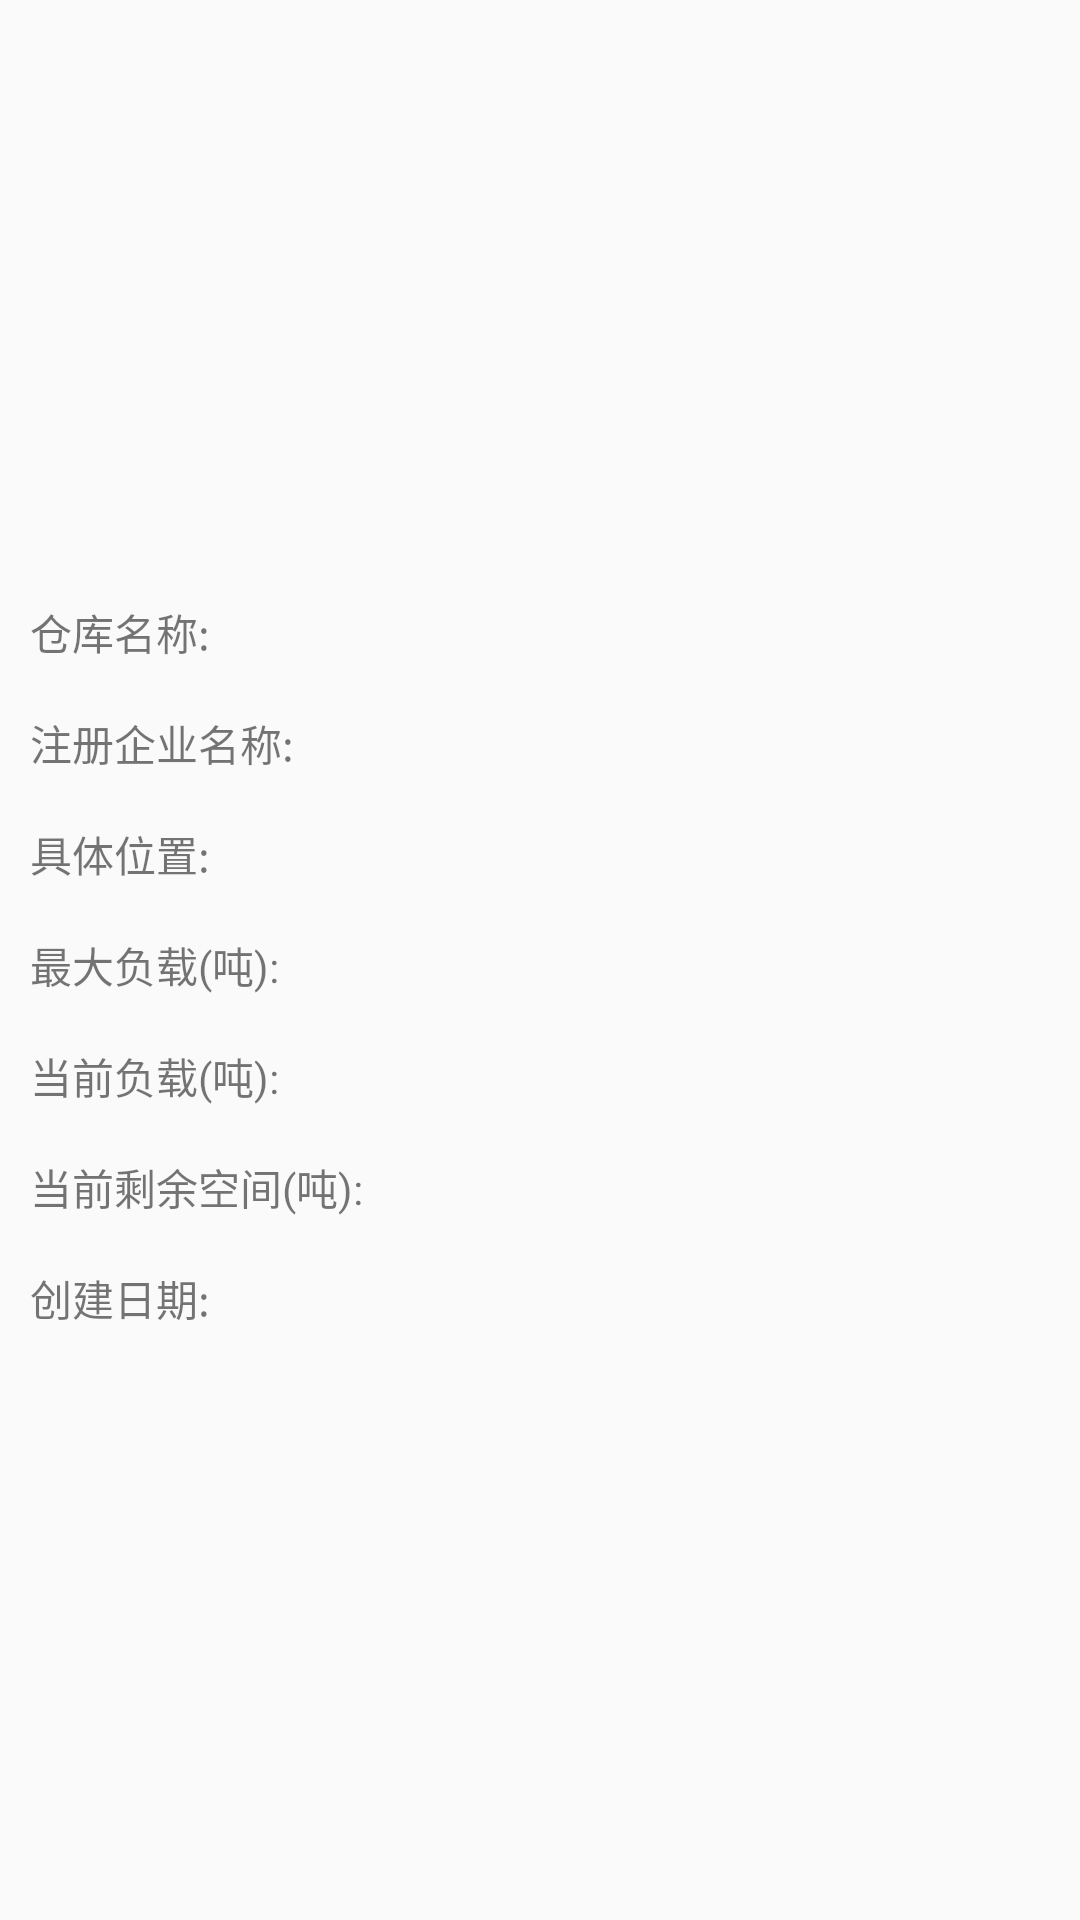

Android layout source for this screen:
<!-- AndroidManifest.xml: application theme AppTheme -->
<!-- res/layout/warehouse_dialog.xml -->
<?xml version="1.0" encoding="utf-8"?>
<LinearLayout xmlns:android="http://schemas.android.com/apk/res/android"
    android:orientation="vertical"
    android:layout_width="180dp"
    android:gravity="center"
    android:padding="10dp"
    android:layout_height="match_parent">

    <LinearLayout
        android:layout_width="match_parent"
        android:layout_height="wrap_content"
        android:orientation="horizontal">

        <TextView
            android:layout_width="wrap_content"
            android:layout_height="wrap_content"
            android:text="仓库名称:"
            />
        <TextView
            android:id="@+id/tv_username"
            android:layout_width="wrap_content"
            android:layout_height="wrap_content"
            android:text=""
            android:textSize="20sp"
            android:textStyle="bold"
            android:layout_marginLeft="20dp"
            />
    </LinearLayout>

    <LinearLayout
        android:layout_width="match_parent"
        android:layout_height="wrap_content"
        android:layout_marginTop="10dp"
        android:orientation="horizontal">

        <TextView
            android:layout_width="wrap_content"
            android:layout_height="wrap_content"
            android:text="注册企业名称:"
            />
        <TextView
            android:id="@+id/tv_name"
            android:layout_width="wrap_content"
            android:layout_height="wrap_content"
            android:text=""
            android:textSize="20sp"
            android:textStyle="bold"
            android:layout_marginLeft="20dp"
            />
    </LinearLayout>


    <LinearLayout
        android:layout_width="match_parent"
        android:layout_height="wrap_content"
        android:layout_marginTop="10dp"
        android:orientation="horizontal">

        <TextView
            android:layout_width="wrap_content"
            android:layout_height="wrap_content"
            android:text="具体位置:"
            />
        <TextView
            android:id="@+id/tv_location"
            android:layout_width="wrap_content"
            android:layout_height="wrap_content"
            android:text=""
            android:textSize="20sp"
            android:textStyle="bold"
            android:layout_marginLeft="20dp"
            />
    </LinearLayout>


    <LinearLayout
        android:layout_width="match_parent"
        android:layout_height="wrap_content"
        android:layout_marginTop="10dp"
        android:orientation="horizontal">

        <TextView
            android:layout_width="wrap_content"
            android:layout_height="wrap_content"
            android:text="最大负载(吨):"
            />
        <TextView
            android:id="@+id/tv_weight_max"
            android:layout_width="wrap_content"
            android:layout_height="wrap_content"
            android:text=""
            android:textSize="20sp"
            android:textStyle="bold"
            android:layout_marginLeft="20dp"
            />
    </LinearLayout>


    <LinearLayout
        android:layout_width="match_parent"
        android:layout_height="wrap_content"
        android:layout_marginTop="10dp"
        android:orientation="horizontal">

        <TextView
            android:layout_width="wrap_content"
            android:layout_height="wrap_content"
            android:text="当前负载(吨):"
            />
        <TextView
            android:id="@+id/tv_weight_now"
            android:layout_width="wrap_content"
            android:layout_height="wrap_content"
            android:text=""
            android:textSize="20sp"
            android:textStyle="bold"
            android:layout_marginLeft="20dp"
            />
    </LinearLayout>


    <LinearLayout
        android:layout_width="match_parent"
        android:layout_height="wrap_content"
        android:layout_marginTop="10dp"
        android:orientation="horizontal">

        <TextView
            android:layout_width="wrap_content"
            android:layout_height="wrap_content"
            android:text="当前剩余空间(吨):"
            />
        <TextView
            android:id="@+id/tv_weight_left"
            android:layout_width="wrap_content"
            android:layout_height="wrap_content"
            android:text=""
            android:textSize="20sp"
            android:textStyle="bold"
            android:layout_marginLeft="20dp"
            />
    </LinearLayout>

    <LinearLayout
        android:layout_width="match_parent"
        android:layout_height="wrap_content"
        android:layout_marginTop="10dp"
        android:orientation="horizontal">

        <TextView
            android:layout_width="wrap_content"
            android:layout_height="wrap_content"
            android:text="创建日期:"
            />
        <TextView
            android:id="@+id/tv_date"
            android:layout_width="wrap_content"
            android:layout_height="wrap_content"
            android:text=""
            android:textSize="20sp"
            android:textStyle="bold"
            android:layout_marginLeft="20dp"
            />
    </LinearLayout>




</LinearLayout>
<!-- resources referenced by this layout -->
<resources>
  <style name="AppTheme" parent="Theme.AppCompat.Light.NoActionBar">
          
          
          <item name="colorPrimary">@color/colorPrimary</item>
          
          <item name="colorPrimaryDark">@color/colorPrimaryDark</item>
          
          <item name="colorAccent">@color/colorAccent</item>
          
          <item name="android:fitsSystemWindows">true</item>
      </style>
  <color name="colorPrimary">#3F51B5</color>
  <color name="colorPrimaryDark">#303F9F</color>
  <color name="colorAccent">#FF4081</color>
</resources>
